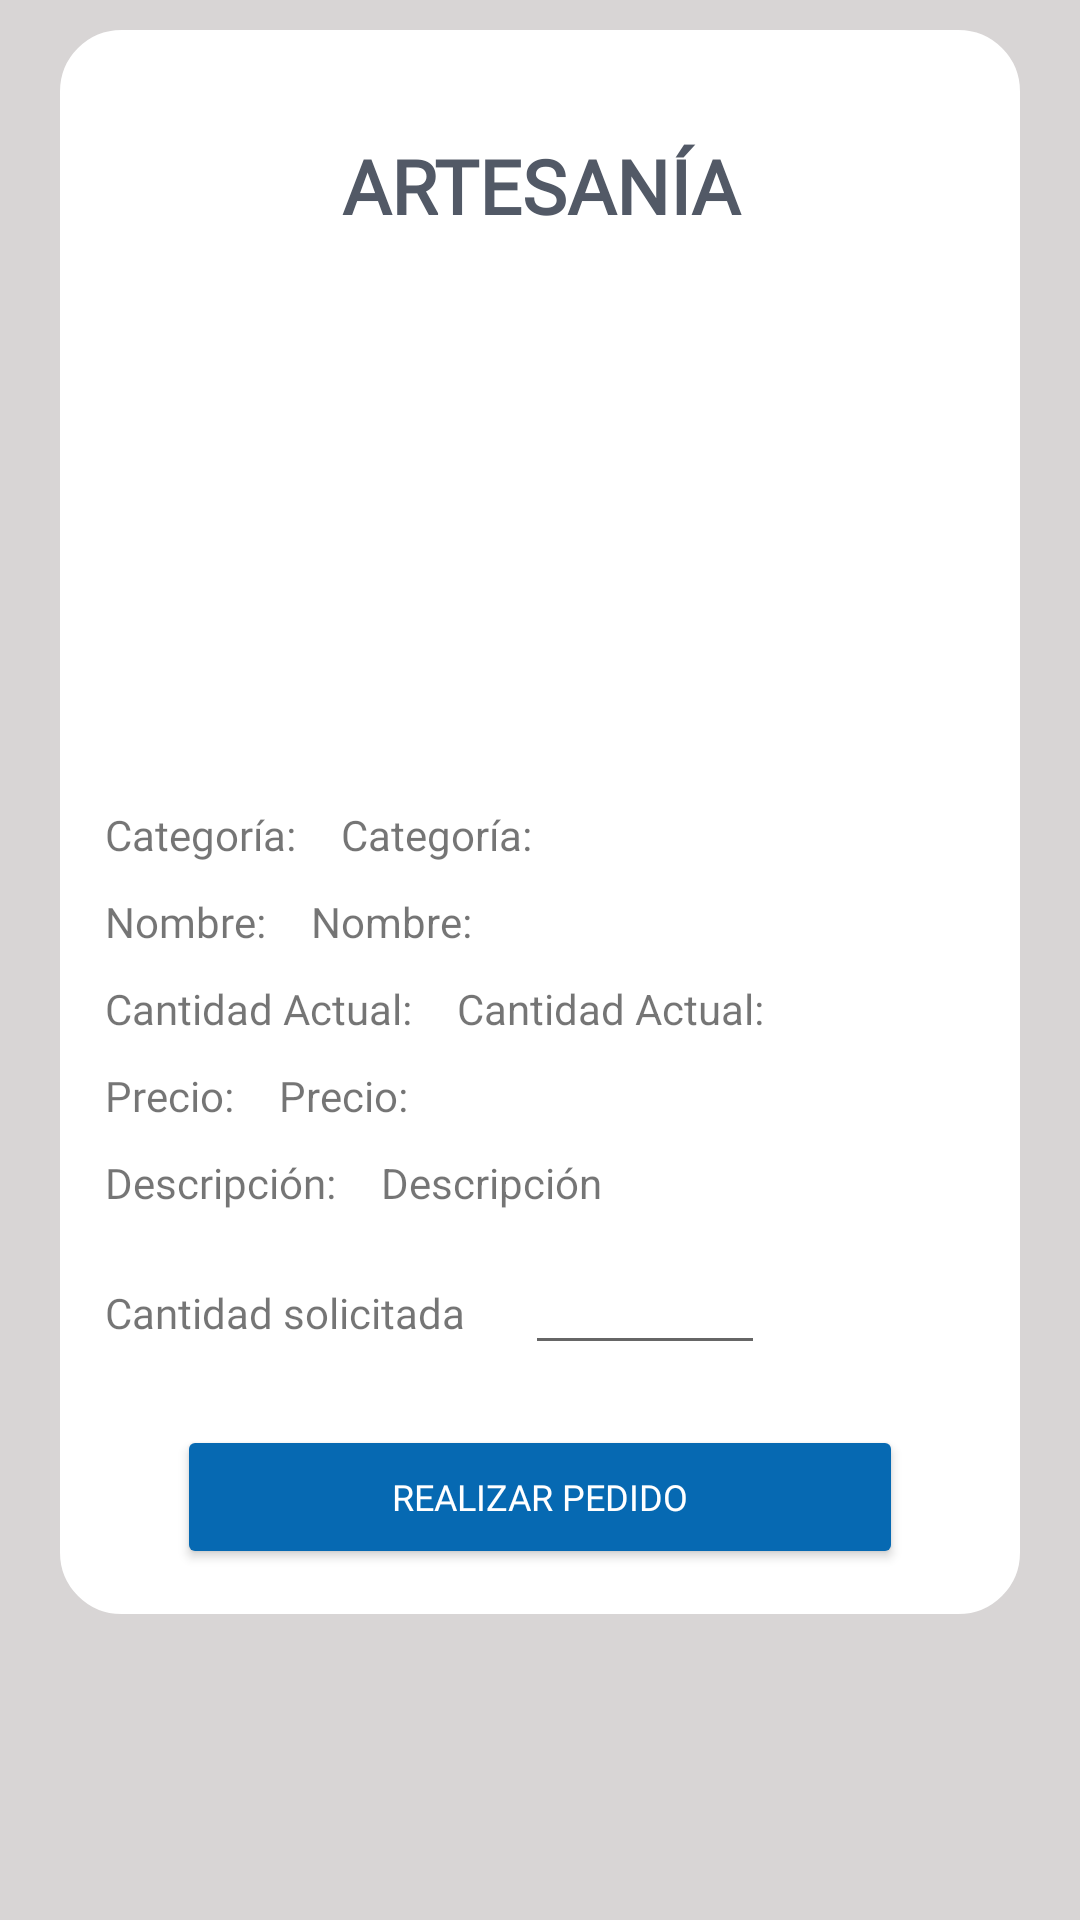

Layout XML and referenced resources for this Android screen:
<!-- AndroidManifest.xml: application theme Theme.ArtesaniasClient.NoActionBar -->
<!-- res/layout/fragment_detail_craft.xml -->
<?xml version="1.0" encoding="utf-8"?>
<FrameLayout xmlns:android="http://schemas.android.com/apk/res/android"
    xmlns:app="http://schemas.android.com/apk/res-auto"
    xmlns:tools="http://schemas.android.com/tools"
    android:layout_width="match_parent"
    android:layout_height="match_parent"
    android:background="#D8D5D5"
    tools:context=".fragments.fragmet_detail_craft">

    <ScrollView
        android:layout_width="match_parent"
        android:layout_height="match_parent"
        android:fillViewport="true"
        android:scrollbars="vertical"
        tools:ignore="UselessParent">

        

        <RelativeLayout
            android:layout_width="match_parent"
            android:layout_height="match_parent">

            <LinearLayout
                android:layout_width="match_parent"
                android:layout_height="wrap_content"
                android:layout_marginStart="20dp"
                android:layout_marginTop="10dp"
                android:layout_marginEnd="20dp"
                android:layout_marginBottom="10dp"
                android:background="@drawable/fondo2"
                android:orientation="vertical"
                android:padding="15dp">

                <TextView
                    android:id="@+id/title"
                    android:layout_width="match_parent"
                    android:layout_height="wrap_content"
                    android:layout_marginTop="20dp"
                    android:fontFamily="@font/alfa_slab_one"
                    android:text="@string/titleart"
                    android:textAlignment="center"
                    android:textAllCaps="true"
                    android:textColor="#525966"
                    android:textSize="25sp"
                    android:textStyle="bold"
                    tools:ignore="MissingConstraints"
                    tools:layout_editor_absoluteY="88dp" />

                <ImageView
                    android:id="@+id/imgartesania"
                    android:layout_width="match_parent"
                    android:layout_height="150dp"
                    android:layout_below="@id/title"
                    android:layout_centerHorizontal="true"
                    android:layout_marginStart="24dp"
                    android:layout_marginTop="20dp"
                    android:layout_marginEnd="24dp"
                    android:layout_marginBottom="20dp"
                    android:contentDescription="@string/descr"
                    android:scaleType="fitXY"
                    app:srcCompat="@drawable/img_base" />

                <LinearLayout
                    android:layout_width="match_parent"
                    android:layout_height="wrap_content"
                    android:layout_marginBottom="10dp"
                    android:orientation="horizontal">

                    <TextView
                        android:id="@+id/catartesania1"
                        android:layout_width="wrap_content"
                        android:layout_height="wrap_content"
                        android:fontFamily="@font/alfa_slab_one"
                        android:text="@string/categart" />

                    <TextView
                        android:id="@+id/catartesania"
                        android:layout_width="match_parent"
                        android:layout_height="wrap_content"
                        android:layout_marginStart="15dp"
                        android:text="Categoría:" />

                </LinearLayout>

                <LinearLayout
                    android:layout_width="match_parent"
                    android:layout_height="wrap_content"
                    android:layout_marginBottom="10dp"
                    android:orientation="horizontal">

                    <TextView
                        android:id="@+id/nameartesania1"
                        android:layout_width="wrap_content"
                        android:layout_height="wrap_content"
                        android:fontFamily="@font/alfa_slab_one"
                        android:text="@string/nameart" />

                    <TextView
                        android:id="@+id/nameartesania"
                        android:layout_width="match_parent"
                        android:layout_height="wrap_content"
                        android:layout_marginStart="15dp"
                        android:text="Nombre:" />
                </LinearLayout>

                <LinearLayout
                    android:layout_width="match_parent"
                    android:layout_height="wrap_content"
                    android:layout_marginBottom="10dp"
                    android:orientation="horizontal">

                    <TextView
                        android:id="@+id/cantartesania1"
                        android:layout_width="wrap_content"
                        android:layout_height="wrap_content"
                        android:fontFamily="@font/alfa_slab_one"
                        android:text="@string/cantactart" />

                    <TextView
                        android:id="@+id/cantartesania"
                        android:layout_width="match_parent"
                        android:layout_height="wrap_content"
                        android:layout_marginStart="15dp"
                        android:text="Cantidad Actual:" />
                </LinearLayout>

                <LinearLayout
                    android:layout_width="match_parent"
                    android:layout_height="wrap_content"
                    android:layout_marginBottom="10dp"
                    android:orientation="horizontal">

                    <TextView
                        android:id="@+id/precioartesania1"
                        android:layout_width="wrap_content"
                        android:layout_height="wrap_content"
                        android:fontFamily="@font/alfa_slab_one"
                        android:text="@string/priceart" />

                    <TextView
                        android:id="@+id/precioartesania"
                        android:layout_width="match_parent"
                        android:layout_height="wrap_content"
                        android:layout_marginStart="15dp"
                        android:text="Precio:" />
                </LinearLayout>

                <LinearLayout
                    android:layout_width="match_parent"
                    android:layout_height="wrap_content"
                    android:layout_marginBottom="10dp"
                    android:orientation="horizontal">

                    <TextView
                        android:id="@+id/description1"
                        android:layout_width="wrap_content"
                        android:layout_height="wrap_content"
                        android:fontFamily="@font/alfa_slab_one"
                        android:text="@string/descart" />

                    <TextView
                        android:id="@+id/description"
                        android:layout_width="match_parent"
                        android:layout_height="wrap_content"
                        android:layout_marginStart="15dp"
                        android:inputType="textMultiLine"
                        android:text="Descripción" />
                </LinearLayout>

                <LinearLayout
                    android:layout_width="match_parent"
                    android:layout_height="wrap_content">

                    <TextView
                        android:layout_width="wrap_content"
                        android:layout_height="wrap_content"
                        android:fontFamily="@font/alfa_slab_one"
                        android:text="@string/order_cantidad_escoger" />

                    <EditText
                        android:id="@+id/cantidadrequerida"
                        android:layout_width="match_parent"
                        android:layout_height="wrap_content"
                        android:selectAllOnFocus="true"
                        android:inputType="number"
                        android:layout_marginStart="20dp"
                        android:layout_marginEnd="70dp"
                        android:textAlignment="center"/>

                </LinearLayout>

                <Button
                    android:id="@+id/comprar"
                    android:layout_width="match_parent"
                    android:layout_height="wrap_content"
                    android:layout_centerHorizontal="true"
                    android:layout_marginStart="24dp"
                    android:layout_marginTop="20dp"
                    android:layout_marginEnd="24dp"
                    android:backgroundTint="#0669b2"
                    android:fontFamily="@font/alfa_slab_one"
                    android:text="@string/comprar"
                    android:textColor="@color/white"
                    android:textSize="12sp"
                    app:icon="@drawable/icon_buy"
                    app:iconGravity="textStart" />

            </LinearLayout>
        </RelativeLayout>
    </ScrollView>

    <ProgressBar
        android:id="@+id/loading"
        android:layout_width="match_parent"
        android:layout_height="wrap_content"
        android:layout_gravity="center|center_vertical|center_horizontal"
        android:indeterminate="true"
        android:visibility="gone" />

</FrameLayout>
<!-- resources referenced by this layout -->
<resources>
  <color name="white">#FFFFFFFF</color>
  <!-- drawable fondo2 (drawable) -->
  <?xml version="1.0" encoding="utf-8"?>
  <shape android:shape="rectangle"
      xmlns:android="http://schemas.android.com/apk/res/android">
      <stroke android:color="@color/white"
          android:width="1dp" />
      <solid android:color="@color/white"></solid>
      <corners android:radius="20dp"/>
  </shape>
  <!-- drawable icon_return (drawable-anydpi-v24) -->
  <vector xmlns:android="http://schemas.android.com/apk/res/android"
      android:width="24dp"
      android:height="24dp"
      android:viewportWidth="24"
      android:viewportHeight="24"
      android:tint="#FFFFFF">
    <group android:scaleX="0.92"
        android:scaleY="0.92"
        android:translateX="0.96"
        android:translateY="0.96">
      <path
          android:fillColor="@android:color/white"
          android:pathData="M17.77,3.77l-1.77,-1.77l-10,10l10,10l1.77,-1.77l-8.23,-8.23z"/>
    </group>
  </vector>
  <string name="cantactart">Cantidad Actual:</string>
  <string name="categart">Categoría:</string>
  <string name="comprar">Realizar pedido</string>
  <string name="descart">Descripción:</string>
  <string name="descr">TODO</string>
  <string name="nameart">Nombre:</string>
  <string name="order_cantidad_escoger">Cantidad solicitada</string>
  <string name="priceart">Precio:</string>
  <string name="titleart">Artesanía</string>
  <style name="Theme.ArtesaniasClient.NoActionBar">
          <item name="windowActionBar">false</item>
          <item name="windowNoTitle">true</item>
      </style>
</resources>
